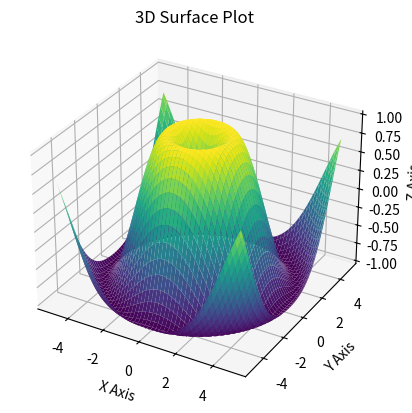

Recreate this plot in Python.
import matplotlib.pyplot as plt
from mpl_toolkits.mplot3d import Axes3D
import numpy as np

# Step 1: Prepare data
x = np.linspace(-5, 5, 100)
y = np.linspace(-5, 5, 100)
x, y = np.meshgrid(x, y)
z = np.sin(np.sqrt(x**2 + y**2))

# Step 2: Create a figure and a 3D subplot
fig = plt.figure()
ax = fig.add_subplot(111, projection='3d')

# Step 3: Plot the surface
surf = ax.plot_surface(x, y, z, cmap='viridis')

# Step 4: Add labels and title (optional)
ax.set_xlabel('X Axis')
ax.set_ylabel('Y Axis')
ax.set_zlabel('Z Axis')
ax.set_title('3D Surface Plot')

# Step 5: Display the plot
plt.show()
